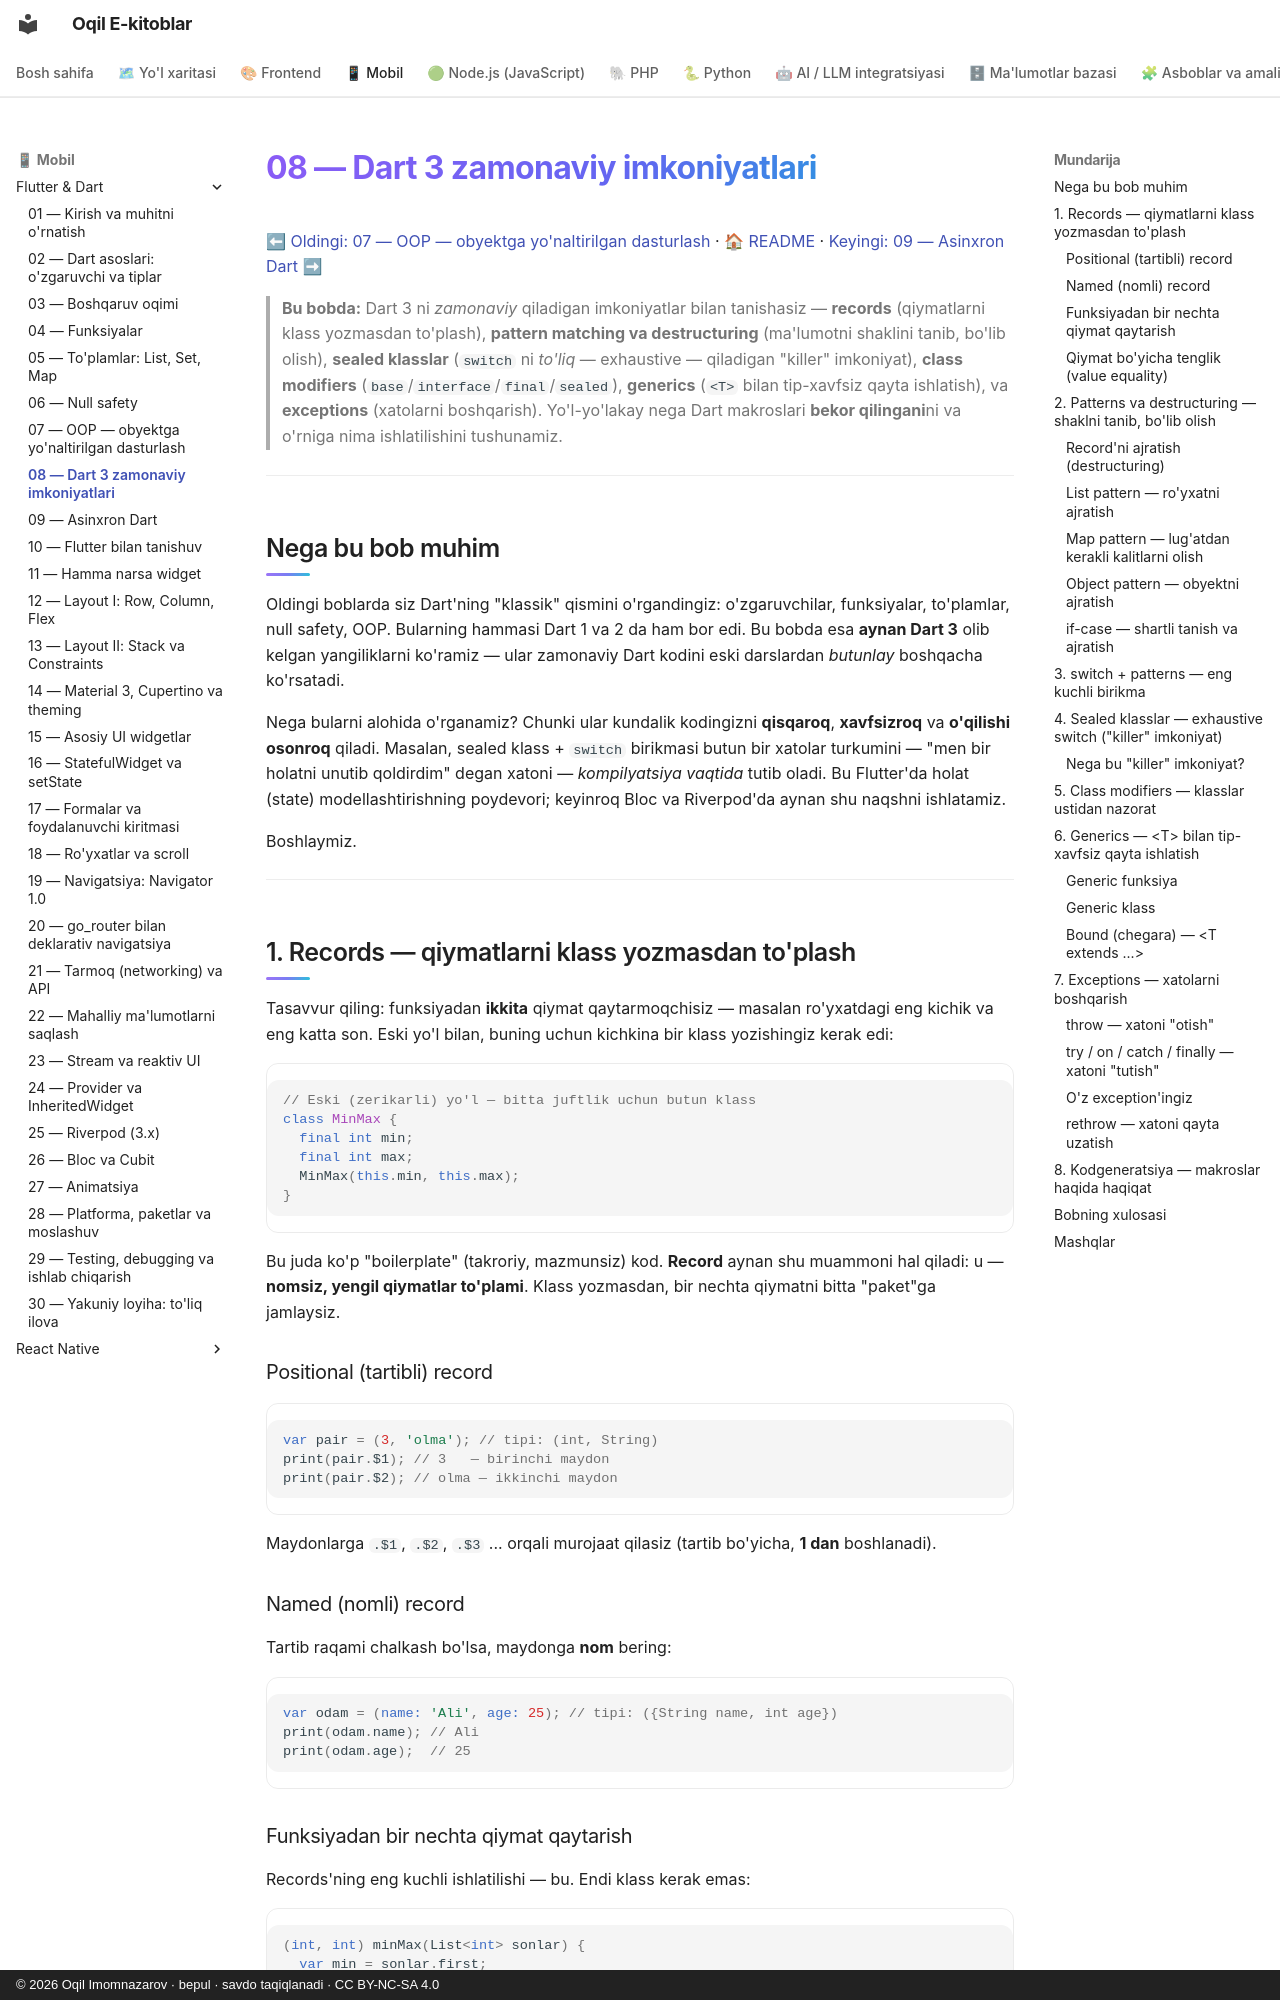

repository: iOqil/e-book · page: flutter/08-dart3-zamonaviy/index.html · generator: mkdocs · copyright: © 2026 Oqil Imomnazarov · bepul · savdo taqiqlanadi · CC BY-NC-SA 4.0

# 08 — Dart 3 zamonaviy imkoniyatlari

[⬅ Oldingi: 07 — OOP — obyektga yo'naltirilgan dasturlash](./07-oop-asoslari.md) · [🏠 README](./README.md) · [Keyingi: 09 — Asinxron Dart ➡](./09-asinxron-dart.md)

> **Bu bobda:** Dart 3 ni *zamonaviy* qiladigan imkoniyatlar bilan tanishasiz — **records** (qiymatlarni klass yozmasdan to'plash), **pattern matching va destructuring** (ma'lumotni shaklini tanib, bo'lib olish), **sealed klasslar** (`switch` ni *to'liq* — exhaustive — qiladigan "killer" imkoniyat), **class modifiers** (`base`/`interface`/`final`/`sealed`), **generics** (`<T>` bilan tip-xavfsiz qayta ishlatish), va **exceptions** (xatolarni boshqarish). Yo'l-yo'lakay nega Dart makroslari **bekor qilingani**ni va o'rniga nima ishlatilishini tushunamiz.

---

## Nega bu bob muhim

Oldingi boblarda siz Dart'ning "klassik" qismini o'rgandingiz: o'zgaruvchilar, funksiyalar, to'plamlar, null safety, OOP. Bularning hammasi Dart 1 va 2 da ham bor edi. Bu bobda esa **aynan Dart 3** olib kelgan yangiliklarni ko'ramiz — ular zamonaviy Dart kodini eski darslardan *butunlay* boshqacha ko'rsatadi.

Nega bularni alohida o'rganamiz? Chunki ular kundalik kodingizni **qisqaroq**, **xavfsizroq** va **o'qilishi osonroq** qiladi. Masalan, sealed klass + `switch` birikmasi butun bir xatolar turkumini — "men bir holatni unutib qoldirdim" degan xatoni — *kompilyatsiya vaqtida* tutib oladi. Bu Flutter'da holat (state) modellashtirishning poydevori; keyinroq Bloc va Riverpod'da aynan shu naqshni ishlatamiz.

Boshlaymiz.

---

## 1. Records — qiymatlarni klass yozmasdan to'plash

Tasavvur qiling: funksiyadan **ikkita** qiymat qaytarmoqchisiz — masalan ro'yxatdagi eng kichik va eng katta son. Eski yo'l bilan, buning uchun kichkina bir klass yozishingiz kerak edi:

```dart
// Eski (zerikarli) yo'l — bitta juftlik uchun butun klass
class MinMax {
  final int min;
  final int max;
  MinMax(this.min, this.max);
}
```

Bu juda ko'p "boilerplate" (takroriy, mazmunsiz) kod. **Record** aynan shu muammoni hal qiladi: u — **nomsiz, yengil qiymatlar to'plami**. Klass yozmasdan, bir nechta qiymatni bitta "paket"ga jamlaysiz.

### Positional (tartibli) record

```dart
var pair = (3, 'olma'); // tipi: (int, String)
print(pair.$1); // 3   — birinchi maydon
print(pair.$2); // olma — ikkinchi maydon
```

Maydonlarga `.$1`, `.$2`, `.$3` ... orqali murojaat qilasiz (tartib bo'yicha, **1 dan** boshlanadi).

### Named (nomli) record

Tartib raqami chalkash bo'lsa, maydonga **nom** bering:

```dart
var odam = (name: 'Ali', age: 25); // tipi: ({String name, int age})
print(odam.name); // Ali
print(odam.age);  // 25
```
